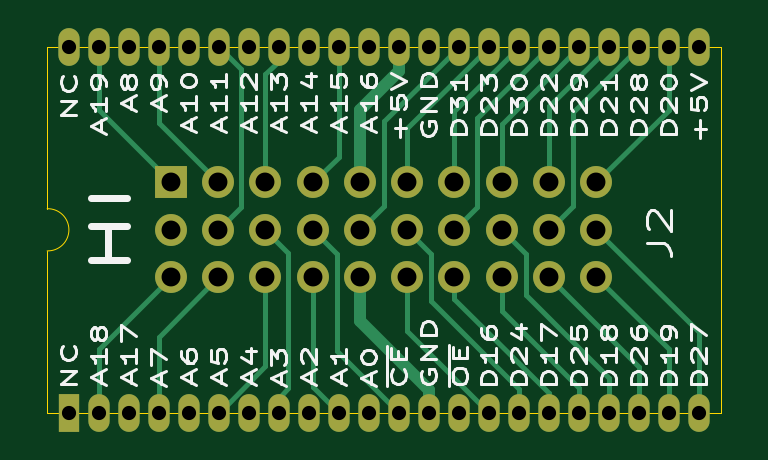
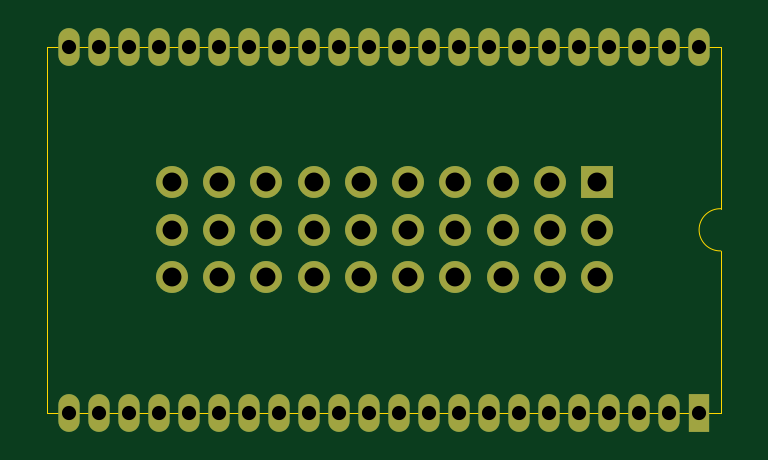
Circuit board: 11 layer files. Board 28.5 x 15.5 mm.
- bottom_copper: 500-rom-adapter_HI-B_Cu.gbl (5231 bytes)
- bottom_mask: 500-rom-adapter_HI-B_Mask.gbs (2565 bytes)
- paste: 500-rom-adapter_HI-B_Paste.gbp (461 bytes)
- bottom_silk: 500-rom-adapter_HI-B_Silkscreen.gbo (2575 bytes)
- outline: 500-rom-adapter_HI-Edge_Cuts.gm1 (828 bytes)
- top_copper: 500-rom-adapter_HI-F_Cu.gtl (9572 bytes)
- top_mask: 500-rom-adapter_HI-F_Mask.gts (2565 bytes)
- paste: 500-rom-adapter_HI-F_Paste.gtp (461 bytes)
- top_silk: 500-rom-adapter_HI-F_Silkscreen.gto (62713 bytes)
- drill: 500-rom-adapter_HI-NPTH.drl (269 bytes)
- drill: 500-rom-adapter_HI-PTH.drl (1695 bytes)

=== bottom_copper: 500-rom-adapter_HI-B_Cu.gbl ===
%TF.GenerationSoftware,KiCad,Pcbnew,9.0.0*%
%TF.CreationDate,2026-07-27T15:39:15+03:00*%
%TF.ProjectId,500-rom-adapter_HI,3530302d-726f-46d2-9d61-646170746572,rev?*%
%TF.SameCoordinates,Original*%
%TF.FileFunction,Copper,L2,Bot*%
%TF.FilePolarity,Positive*%
%FSLAX46Y46*%
G04 Gerber Fmt 4.6, Leading zero omitted, Abs format (unit mm)*
G04 Created by KiCad (PCBNEW 9.0.0) date 2026-07-27 15:39:15*
%MOMM*%
%LPD*%
G01*
G04 APERTURE LIST*
%TA.AperFunction,CastellatedPad*%
%ADD10R,0.900000X1.600000*%
%TD*%
%TA.AperFunction,CastellatedPad*%
%ADD11O,0.900000X1.600000*%
%TD*%
%TA.AperFunction,ComponentPad*%
%ADD12R,1.350000X1.350000*%
%TD*%
%TA.AperFunction,ComponentPad*%
%ADD13O,1.350000X1.350000*%
%TD*%
%TA.AperFunction,ComponentPad*%
%ADD14C,1.350000*%
%TD*%
G04 APERTURE END LIST*
D10*
%TO.P,U708,1,NC*%
%TO.N,unconnected-(U708-NC-Pad1)*%
X157562600Y-113672000D03*
D11*
%TO.P,U708,2,A18*%
%TO.N,/A18*%
X158832600Y-113672000D03*
%TO.P,U708,3,A17*%
%TO.N,/A17*%
X160102600Y-113672000D03*
%TO.P,U708,4,A7*%
%TO.N,/A7*%
X161372600Y-113672000D03*
%TO.P,U708,5,A6*%
%TO.N,/A6*%
X162642600Y-113672000D03*
%TO.P,U708,6,A5*%
%TO.N,/A5*%
X163912600Y-113672000D03*
%TO.P,U708,7,A4*%
%TO.N,/A4*%
X165182600Y-113672000D03*
%TO.P,U708,8,A3*%
%TO.N,/A3*%
X166452600Y-113672000D03*
%TO.P,U708,9,A2*%
%TO.N,/A2*%
X167722600Y-113672000D03*
%TO.P,U708,10,A1*%
%TO.N,/A1*%
X168992600Y-113672000D03*
%TO.P,U708,11,A0*%
%TO.N,/A0*%
X170262600Y-113672000D03*
%TO.P,U708,12,~{CE}*%
%TO.N,/~{ROM_CE}*%
X171532600Y-113672000D03*
%TO.P,U708,13,GND*%
%TO.N,GND*%
X172802600Y-113672000D03*
%TO.P,U708,14,~{OE}*%
%TO.N,/~{ROM_OE}*%
X174072600Y-113672000D03*
%TO.P,U708,15,D0*%
%TO.N,/D16*%
X175342600Y-113672000D03*
%TO.P,U708,16,D8*%
%TO.N,/D24*%
X176612600Y-113672000D03*
%TO.P,U708,17,D1*%
%TO.N,/D17*%
X177882600Y-113672000D03*
%TO.P,U708,18,D9*%
%TO.N,/D25*%
X179152600Y-113672000D03*
%TO.P,U708,19,D2*%
%TO.N,/D18*%
X180422600Y-113672000D03*
%TO.P,U708,20,D10*%
%TO.N,/D26*%
X181692600Y-113672000D03*
%TO.P,U708,21,D3*%
%TO.N,/D19*%
X182962600Y-113672000D03*
%TO.P,U708,22,D11*%
%TO.N,/D27*%
X184232600Y-113672000D03*
%TO.P,U708,23,VCC*%
%TO.N,+5V*%
X184232600Y-98172000D03*
%TO.P,U708,24,D4*%
%TO.N,/D20*%
X182962600Y-98172000D03*
%TO.P,U708,25,D12*%
%TO.N,/D28*%
X181692600Y-98172000D03*
%TO.P,U708,26,D5*%
%TO.N,/D21*%
X180422600Y-98172000D03*
%TO.P,U708,27,D13*%
%TO.N,/D29*%
X179152600Y-98172000D03*
%TO.P,U708,28,D6*%
%TO.N,/D22*%
X177882600Y-98172000D03*
%TO.P,U708,29,D14*%
%TO.N,/D30*%
X176612600Y-98172000D03*
%TO.P,U708,30,D7*%
%TO.N,/D23*%
X175342600Y-98172000D03*
%TO.P,U708,31,A-1/D15*%
%TO.N,/D31*%
X174072600Y-98172000D03*
%TO.P,U708,32,GND*%
%TO.N,GND*%
X172802600Y-98172000D03*
%TO.P,U708,33,BYTE*%
%TO.N,+5V*%
X171532600Y-98172000D03*
%TO.P,U708,34,A16*%
%TO.N,/A16*%
X170262600Y-98172000D03*
%TO.P,U708,35,A15*%
%TO.N,/A15*%
X168992600Y-98172000D03*
%TO.P,U708,36,A14*%
%TO.N,/A14*%
X167722600Y-98172000D03*
%TO.P,U708,37,A13*%
%TO.N,/A13*%
X166452600Y-98172000D03*
%TO.P,U708,38,A12*%
%TO.N,/A12*%
X165182600Y-98172000D03*
%TO.P,U708,39,A11*%
%TO.N,/A11*%
X163912600Y-98172000D03*
%TO.P,U708,40,A10*%
%TO.N,/A10*%
X162642600Y-98172000D03*
%TO.P,U708,41,A9*%
%TO.N,/A9*%
X161372600Y-98172000D03*
%TO.P,U708,42,A8*%
%TO.N,/A8*%
X160102600Y-98172000D03*
%TO.P,U708,43,A19*%
%TO.N,/A19*%
X158832600Y-98172000D03*
%TO.P,U708,44,NC*%
%TO.N,unconnected-(U708-NC-Pad44)*%
X157562600Y-98172000D03*
%TD*%
D12*
%TO.P,J2,1,Pin_1*%
%TO.N,/A19*%
X161897600Y-103922000D03*
D13*
%TO.P,J2,2,Pin_2*%
%TO.N,unconnected-(J2-Pin_2-Pad2)*%
X161897600Y-105922000D03*
D14*
%TO.P,J2,3,Pin_3*%
%TO.N,/A18*%
X161897600Y-107922000D03*
D13*
%TO.P,J2,4,Pin_4*%
%TO.N,/A9*%
X163897600Y-103922000D03*
%TO.P,J2,5,Pin_5*%
%TO.N,/A11*%
X163897600Y-105922000D03*
%TO.P,J2,6,Pin_6*%
%TO.N,/A7*%
X163897600Y-107922000D03*
%TO.P,J2,7,Pin_7*%
%TO.N,/A13*%
X165897600Y-103922000D03*
%TO.P,J2,8,Pin_8*%
%TO.N,/A3*%
X165897600Y-105922000D03*
%TO.P,J2,9,Pin_9*%
%TO.N,/A5*%
X165897600Y-107922000D03*
%TO.P,J2,10,Pin_10*%
%TO.N,/A15*%
X167897600Y-103922000D03*
%TO.P,J2,11,Pin_11*%
%TO.N,/~{ROM_CE}*%
X167897600Y-105922000D03*
%TO.P,J2,12,Pin_12*%
%TO.N,/A1*%
X167897600Y-107922000D03*
%TO.P,J2,13,Pin_13*%
%TO.N,+5V*%
X169897600Y-103922000D03*
%TO.P,J2,14,Pin_14*%
%TO.N,/D31*%
X169897600Y-105922000D03*
%TO.P,J2,15,Pin_15*%
%TO.N,GND*%
X169897600Y-107922000D03*
%TO.P,J2,16,Pin_16*%
%TO.N,/D23*%
X171897600Y-103922000D03*
%TO.P,J2,17,Pin_17*%
%TO.N,/D24*%
X171897600Y-105922000D03*
%TO.P,J2,18,Pin_18*%
%TO.N,/D16*%
X171897600Y-107922000D03*
%TO.P,J2,19,Pin_19*%
%TO.N,/D30*%
X173897600Y-103922000D03*
%TO.P,J2,20,Pin_20*%
%TO.N,/D22*%
X173897600Y-105922000D03*
%TO.P,J2,21,Pin_21*%
%TO.N,/D17*%
X173897600Y-107922000D03*
%TO.P,J2,22,Pin_22*%
%TO.N,/D29*%
X175897600Y-103922000D03*
%TO.P,J2,23,Pin_23*%
%TO.N,/D18*%
X175897600Y-105922000D03*
%TO.P,J2,24,Pin_24*%
%TO.N,/D25*%
X175897600Y-107922000D03*
%TO.P,J2,25,Pin_25*%
%TO.N,/D21*%
X177897600Y-103922000D03*
%TO.P,J2,26,Pin_26*%
%TO.N,/D28*%
X177897600Y-105922000D03*
%TO.P,J2,27,Pin_27*%
%TO.N,/D26*%
X177897600Y-107922000D03*
%TO.P,J2,28,Pin_28*%
%TO.N,/D20*%
X179897600Y-103922000D03*
%TO.P,J2,29,Pin_29*%
%TO.N,/D27*%
X179897600Y-105922000D03*
%TO.P,J2,30,Pin_30*%
%TO.N,/D19*%
X179897600Y-107922000D03*
%TD*%
M02*

=== bottom_mask: 500-rom-adapter_HI-B_Mask.gbs ===
%TF.GenerationSoftware,KiCad,Pcbnew,9.0.0*%
%TF.CreationDate,2026-07-27T15:39:15+03:00*%
%TF.ProjectId,500-rom-adapter_HI,3530302d-726f-46d2-9d61-646170746572,rev?*%
%TF.SameCoordinates,Original*%
%TF.FileFunction,Soldermask,Bot*%
%TF.FilePolarity,Negative*%
%FSLAX46Y46*%
G04 Gerber Fmt 4.6, Leading zero omitted, Abs format (unit mm)*
G04 Created by KiCad (PCBNEW 9.0.0) date 2026-07-27 15:39:15*
%MOMM*%
%LPD*%
G01*
G04 APERTURE LIST*
%ADD10R,0.900000X1.600000*%
%ADD11O,0.900000X1.600000*%
%ADD12R,1.350000X1.350000*%
%ADD13O,1.350000X1.350000*%
%ADD14C,1.350000*%
G04 APERTURE END LIST*
D10*
%TO.C,U708*%
X157562600Y-113672000D03*
D11*
X158832600Y-113672000D03*
X160102600Y-113672000D03*
X161372600Y-113672000D03*
X162642600Y-113672000D03*
X163912600Y-113672000D03*
X165182600Y-113672000D03*
X166452600Y-113672000D03*
X167722600Y-113672000D03*
X168992600Y-113672000D03*
X170262600Y-113672000D03*
X171532600Y-113672000D03*
X172802600Y-113672000D03*
X174072600Y-113672000D03*
X175342600Y-113672000D03*
X176612600Y-113672000D03*
X177882600Y-113672000D03*
X179152600Y-113672000D03*
X180422600Y-113672000D03*
X181692600Y-113672000D03*
X182962600Y-113672000D03*
X184232600Y-113672000D03*
X184232600Y-98172000D03*
X182962600Y-98172000D03*
X181692600Y-98172000D03*
X180422600Y-98172000D03*
X179152600Y-98172000D03*
X177882600Y-98172000D03*
X176612600Y-98172000D03*
X175342600Y-98172000D03*
X174072600Y-98172000D03*
X172802600Y-98172000D03*
X171532600Y-98172000D03*
X170262600Y-98172000D03*
X168992600Y-98172000D03*
X167722600Y-98172000D03*
X166452600Y-98172000D03*
X165182600Y-98172000D03*
X163912600Y-98172000D03*
X162642600Y-98172000D03*
X161372600Y-98172000D03*
X160102600Y-98172000D03*
X158832600Y-98172000D03*
X157562600Y-98172000D03*
%TD*%
D12*
%TO.C,J2*%
X161897600Y-103922000D03*
D13*
X161897600Y-105922000D03*
D14*
X161897600Y-107922000D03*
D13*
X163897600Y-103922000D03*
X163897600Y-105922000D03*
X163897600Y-107922000D03*
X165897600Y-103922000D03*
X165897600Y-105922000D03*
X165897600Y-107922000D03*
X167897600Y-103922000D03*
X167897600Y-105922000D03*
X167897600Y-107922000D03*
X169897600Y-103922000D03*
X169897600Y-105922000D03*
X169897600Y-107922000D03*
X171897600Y-103922000D03*
X171897600Y-105922000D03*
X171897600Y-107922000D03*
X173897600Y-103922000D03*
X173897600Y-105922000D03*
X173897600Y-107922000D03*
X175897600Y-103922000D03*
X175897600Y-105922000D03*
X175897600Y-107922000D03*
X177897600Y-103922000D03*
X177897600Y-105922000D03*
X177897600Y-107922000D03*
X179897600Y-103922000D03*
X179897600Y-105922000D03*
X179897600Y-107922000D03*
%TD*%
M02*

=== paste: 500-rom-adapter_HI-B_Paste.gbp ===
%TF.GenerationSoftware,KiCad,Pcbnew,9.0.0*%
%TF.CreationDate,2026-07-27T15:39:15+03:00*%
%TF.ProjectId,500-rom-adapter_HI,3530302d-726f-46d2-9d61-646170746572,rev?*%
%TF.SameCoordinates,Original*%
%TF.FileFunction,Paste,Bot*%
%TF.FilePolarity,Positive*%
%FSLAX46Y46*%
G04 Gerber Fmt 4.6, Leading zero omitted, Abs format (unit mm)*
G04 Created by KiCad (PCBNEW 9.0.0) date 2026-07-27 15:39:15*
%MOMM*%
%LPD*%
G01*
G04 APERTURE LIST*
G04 APERTURE END LIST*
M02*

=== bottom_silk: 500-rom-adapter_HI-B_Silkscreen.gbo ===
%TF.GenerationSoftware,KiCad,Pcbnew,9.0.0*%
%TF.CreationDate,2026-07-27T15:39:15+03:00*%
%TF.ProjectId,500-rom-adapter_HI,3530302d-726f-46d2-9d61-646170746572,rev?*%
%TF.SameCoordinates,Original*%
%TF.FileFunction,Legend,Bot*%
%TF.FilePolarity,Positive*%
%FSLAX46Y46*%
G04 Gerber Fmt 4.6, Leading zero omitted, Abs format (unit mm)*
G04 Created by KiCad (PCBNEW 9.0.0) date 2026-07-27 15:39:15*
%MOMM*%
%LPD*%
G01*
G04 APERTURE LIST*
%ADD10R,0.900000X1.600000*%
%ADD11O,0.900000X1.600000*%
%ADD12R,1.350000X1.350000*%
%ADD13O,1.350000X1.350000*%
%ADD14C,1.350000*%
G04 APERTURE END LIST*
%LPC*%
D10*
%TO.C,U708*%
X157562600Y-113672000D03*
D11*
X158832600Y-113672000D03*
X160102600Y-113672000D03*
X161372600Y-113672000D03*
X162642600Y-113672000D03*
X163912600Y-113672000D03*
X165182600Y-113672000D03*
X166452600Y-113672000D03*
X167722600Y-113672000D03*
X168992600Y-113672000D03*
X170262600Y-113672000D03*
X171532600Y-113672000D03*
X172802600Y-113672000D03*
X174072600Y-113672000D03*
X175342600Y-113672000D03*
X176612600Y-113672000D03*
X177882600Y-113672000D03*
X179152600Y-113672000D03*
X180422600Y-113672000D03*
X181692600Y-113672000D03*
X182962600Y-113672000D03*
X184232600Y-113672000D03*
X184232600Y-98172000D03*
X182962600Y-98172000D03*
X181692600Y-98172000D03*
X180422600Y-98172000D03*
X179152600Y-98172000D03*
X177882600Y-98172000D03*
X176612600Y-98172000D03*
X175342600Y-98172000D03*
X174072600Y-98172000D03*
X172802600Y-98172000D03*
X171532600Y-98172000D03*
X170262600Y-98172000D03*
X168992600Y-98172000D03*
X167722600Y-98172000D03*
X166452600Y-98172000D03*
X165182600Y-98172000D03*
X163912600Y-98172000D03*
X162642600Y-98172000D03*
X161372600Y-98172000D03*
X160102600Y-98172000D03*
X158832600Y-98172000D03*
X157562600Y-98172000D03*
%TD*%
D12*
%TO.C,J2*%
X161897600Y-103922000D03*
D13*
X161897600Y-105922000D03*
D14*
X161897600Y-107922000D03*
D13*
X163897600Y-103922000D03*
X163897600Y-105922000D03*
X163897600Y-107922000D03*
X165897600Y-103922000D03*
X165897600Y-105922000D03*
X165897600Y-107922000D03*
X167897600Y-103922000D03*
X167897600Y-105922000D03*
X167897600Y-107922000D03*
X169897600Y-103922000D03*
X169897600Y-105922000D03*
X169897600Y-107922000D03*
X171897600Y-103922000D03*
X171897600Y-105922000D03*
X171897600Y-107922000D03*
X173897600Y-103922000D03*
X173897600Y-105922000D03*
X173897600Y-107922000D03*
X175897600Y-103922000D03*
X175897600Y-105922000D03*
X175897600Y-107922000D03*
X177897600Y-103922000D03*
X177897600Y-105922000D03*
X177897600Y-107922000D03*
X179897600Y-103922000D03*
X179897600Y-105922000D03*
X179897600Y-107922000D03*
%TD*%
%LPD*%
M02*

=== outline: 500-rom-adapter_HI-Edge_Cuts.gm1 ===
%TF.GenerationSoftware,KiCad,Pcbnew,9.0.0*%
%TF.CreationDate,2026-07-27T15:39:15+03:00*%
%TF.ProjectId,500-rom-adapter_HI,3530302d-726f-46d2-9d61-646170746572,rev?*%
%TF.SameCoordinates,Original*%
%TF.FileFunction,Profile,NP*%
%FSLAX46Y46*%
G04 Gerber Fmt 4.6, Leading zero omitted, Abs format (unit mm)*
G04 Created by KiCad (PCBNEW 9.0.0) date 2026-07-27 15:39:15*
%MOMM*%
%LPD*%
G01*
G04 APERTURE LIST*
%TA.AperFunction,Profile*%
%ADD10C,0.050000*%
%TD*%
G04 APERTURE END LIST*
D10*
X156656964Y-105033872D02*
G75*
G02*
X156656602Y-106819517I27636J-892828D01*
G01*
X156656600Y-113670842D02*
X156656600Y-106819586D01*
X185180800Y-98170842D02*
X185180800Y-113670842D01*
X156656598Y-105033884D02*
X156656600Y-98170842D01*
X156656600Y-98170842D02*
X185180800Y-98170842D01*
X185180800Y-113670842D02*
X156656600Y-113670842D01*
M02*

=== top_copper: 500-rom-adapter_HI-F_Cu.gtl (9572 bytes, source omitted) ===
=== top_mask: 500-rom-adapter_HI-F_Mask.gts ===
%TF.GenerationSoftware,KiCad,Pcbnew,9.0.0*%
%TF.CreationDate,2026-07-27T15:39:15+03:00*%
%TF.ProjectId,500-rom-adapter_HI,3530302d-726f-46d2-9d61-646170746572,rev?*%
%TF.SameCoordinates,Original*%
%TF.FileFunction,Soldermask,Top*%
%TF.FilePolarity,Negative*%
%FSLAX46Y46*%
G04 Gerber Fmt 4.6, Leading zero omitted, Abs format (unit mm)*
G04 Created by KiCad (PCBNEW 9.0.0) date 2026-07-27 15:39:15*
%MOMM*%
%LPD*%
G01*
G04 APERTURE LIST*
%ADD10R,0.900000X1.600000*%
%ADD11O,0.900000X1.600000*%
%ADD12R,1.350000X1.350000*%
%ADD13O,1.350000X1.350000*%
%ADD14C,1.350000*%
G04 APERTURE END LIST*
D10*
%TO.C,U708*%
X157562600Y-113672000D03*
D11*
X158832600Y-113672000D03*
X160102600Y-113672000D03*
X161372600Y-113672000D03*
X162642600Y-113672000D03*
X163912600Y-113672000D03*
X165182600Y-113672000D03*
X166452600Y-113672000D03*
X167722600Y-113672000D03*
X168992600Y-113672000D03*
X170262600Y-113672000D03*
X171532600Y-113672000D03*
X172802600Y-113672000D03*
X174072600Y-113672000D03*
X175342600Y-113672000D03*
X176612600Y-113672000D03*
X177882600Y-113672000D03*
X179152600Y-113672000D03*
X180422600Y-113672000D03*
X181692600Y-113672000D03*
X182962600Y-113672000D03*
X184232600Y-113672000D03*
X184232600Y-98172000D03*
X182962600Y-98172000D03*
X181692600Y-98172000D03*
X180422600Y-98172000D03*
X179152600Y-98172000D03*
X177882600Y-98172000D03*
X176612600Y-98172000D03*
X175342600Y-98172000D03*
X174072600Y-98172000D03*
X172802600Y-98172000D03*
X171532600Y-98172000D03*
X170262600Y-98172000D03*
X168992600Y-98172000D03*
X167722600Y-98172000D03*
X166452600Y-98172000D03*
X165182600Y-98172000D03*
X163912600Y-98172000D03*
X162642600Y-98172000D03*
X161372600Y-98172000D03*
X160102600Y-98172000D03*
X158832600Y-98172000D03*
X157562600Y-98172000D03*
%TD*%
D12*
%TO.C,J2*%
X161897600Y-103922000D03*
D13*
X161897600Y-105922000D03*
D14*
X161897600Y-107922000D03*
D13*
X163897600Y-103922000D03*
X163897600Y-105922000D03*
X163897600Y-107922000D03*
X165897600Y-103922000D03*
X165897600Y-105922000D03*
X165897600Y-107922000D03*
X167897600Y-103922000D03*
X167897600Y-105922000D03*
X167897600Y-107922000D03*
X169897600Y-103922000D03*
X169897600Y-105922000D03*
X169897600Y-107922000D03*
X171897600Y-103922000D03*
X171897600Y-105922000D03*
X171897600Y-107922000D03*
X173897600Y-103922000D03*
X173897600Y-105922000D03*
X173897600Y-107922000D03*
X175897600Y-103922000D03*
X175897600Y-105922000D03*
X175897600Y-107922000D03*
X177897600Y-103922000D03*
X177897600Y-105922000D03*
X177897600Y-107922000D03*
X179897600Y-103922000D03*
X179897600Y-105922000D03*
X179897600Y-107922000D03*
%TD*%
M02*

=== paste: 500-rom-adapter_HI-F_Paste.gtp ===
%TF.GenerationSoftware,KiCad,Pcbnew,9.0.0*%
%TF.CreationDate,2026-07-27T15:39:15+03:00*%
%TF.ProjectId,500-rom-adapter_HI,3530302d-726f-46d2-9d61-646170746572,rev?*%
%TF.SameCoordinates,Original*%
%TF.FileFunction,Paste,Top*%
%TF.FilePolarity,Positive*%
%FSLAX46Y46*%
G04 Gerber Fmt 4.6, Leading zero omitted, Abs format (unit mm)*
G04 Created by KiCad (PCBNEW 9.0.0) date 2026-07-27 15:39:15*
%MOMM*%
%LPD*%
G01*
G04 APERTURE LIST*
G04 APERTURE END LIST*
M02*

=== top_silk: 500-rom-adapter_HI-F_Silkscreen.gto (62713 bytes, source omitted) ===
=== drill: 500-rom-adapter_HI-NPTH.drl ===
M48
; DRILL file {KiCad 9.0.0} date 2026-07-27T15:39:19+0300
; FORMAT={-:-/ absolute / metric / decimal}
; #@! TF.CreationDate,2026-07-27T15:39:19+03:00
; #@! TF.GenerationSoftware,Kicad,Pcbnew,9.0.0
; #@! TF.FileFunction,NonPlated,1,2,NPTH
FMAT,2
METRIC
%
G90
G05
M30

=== drill: 500-rom-adapter_HI-PTH.drl ===
M48
; DRILL file {KiCad 9.0.0} date 2026-07-27T15:39:19+0300
; FORMAT={-:-/ absolute / metric / decimal}
; #@! TF.CreationDate,2026-07-27T15:39:19+03:00
; #@! TF.GenerationSoftware,Kicad,Pcbnew,9.0.0
; #@! TF.FileFunction,Plated,1,2,PTH
FMAT,2
METRIC
; #@! TA.AperFunction,Plated,PTH,ComponentDrill
T1C0.600
; #@! TA.AperFunction,Plated,PTH,ComponentDrill
T2C0.800
%
G90
G05
T1
X157.563Y-98.172
X157.563Y-113.672
X158.833Y-98.172
X158.833Y-113.672
X160.103Y-98.172
X160.103Y-113.672
X161.373Y-98.172
X161.373Y-113.672
X162.643Y-98.172
X162.643Y-113.672
X163.913Y-98.172
X163.913Y-113.672
X165.183Y-98.172
X165.183Y-113.672
X166.453Y-98.172
X166.453Y-113.672
X167.723Y-98.172
X167.723Y-113.672
X168.993Y-98.172
X168.993Y-113.672
X170.263Y-98.172
X170.263Y-113.672
X171.533Y-98.172
X171.533Y-113.672
X172.803Y-98.172
X172.803Y-113.672
X174.073Y-98.172
X174.073Y-113.672
X175.343Y-98.172
X175.343Y-113.672
X176.613Y-98.172
X176.613Y-113.672
X177.883Y-98.172
X177.883Y-113.672
X179.153Y-98.172
X179.153Y-113.672
X180.423Y-98.172
X180.423Y-113.672
X181.693Y-98.172
X181.693Y-113.672
X182.963Y-98.172
X182.963Y-113.672
X184.233Y-98.172
X184.233Y-113.672
T2
X161.898Y-103.922
X161.898Y-105.922
X161.898Y-107.922
X163.898Y-103.922
X163.898Y-105.922
X163.898Y-107.922
X165.898Y-103.922
X165.898Y-105.922
X165.898Y-107.922
X167.898Y-103.922
X167.898Y-105.922
X167.898Y-107.922
X169.898Y-103.922
X169.898Y-105.922
X169.898Y-107.922
X171.898Y-103.922
X171.898Y-105.922
X171.898Y-107.922
X173.898Y-103.922
X173.898Y-105.922
X173.898Y-107.922
X175.898Y-103.922
X175.898Y-105.922
X175.898Y-107.922
X177.898Y-103.922
X177.898Y-105.922
X177.898Y-107.922
X179.898Y-103.922
X179.898Y-105.922
X179.898Y-107.922
M30
